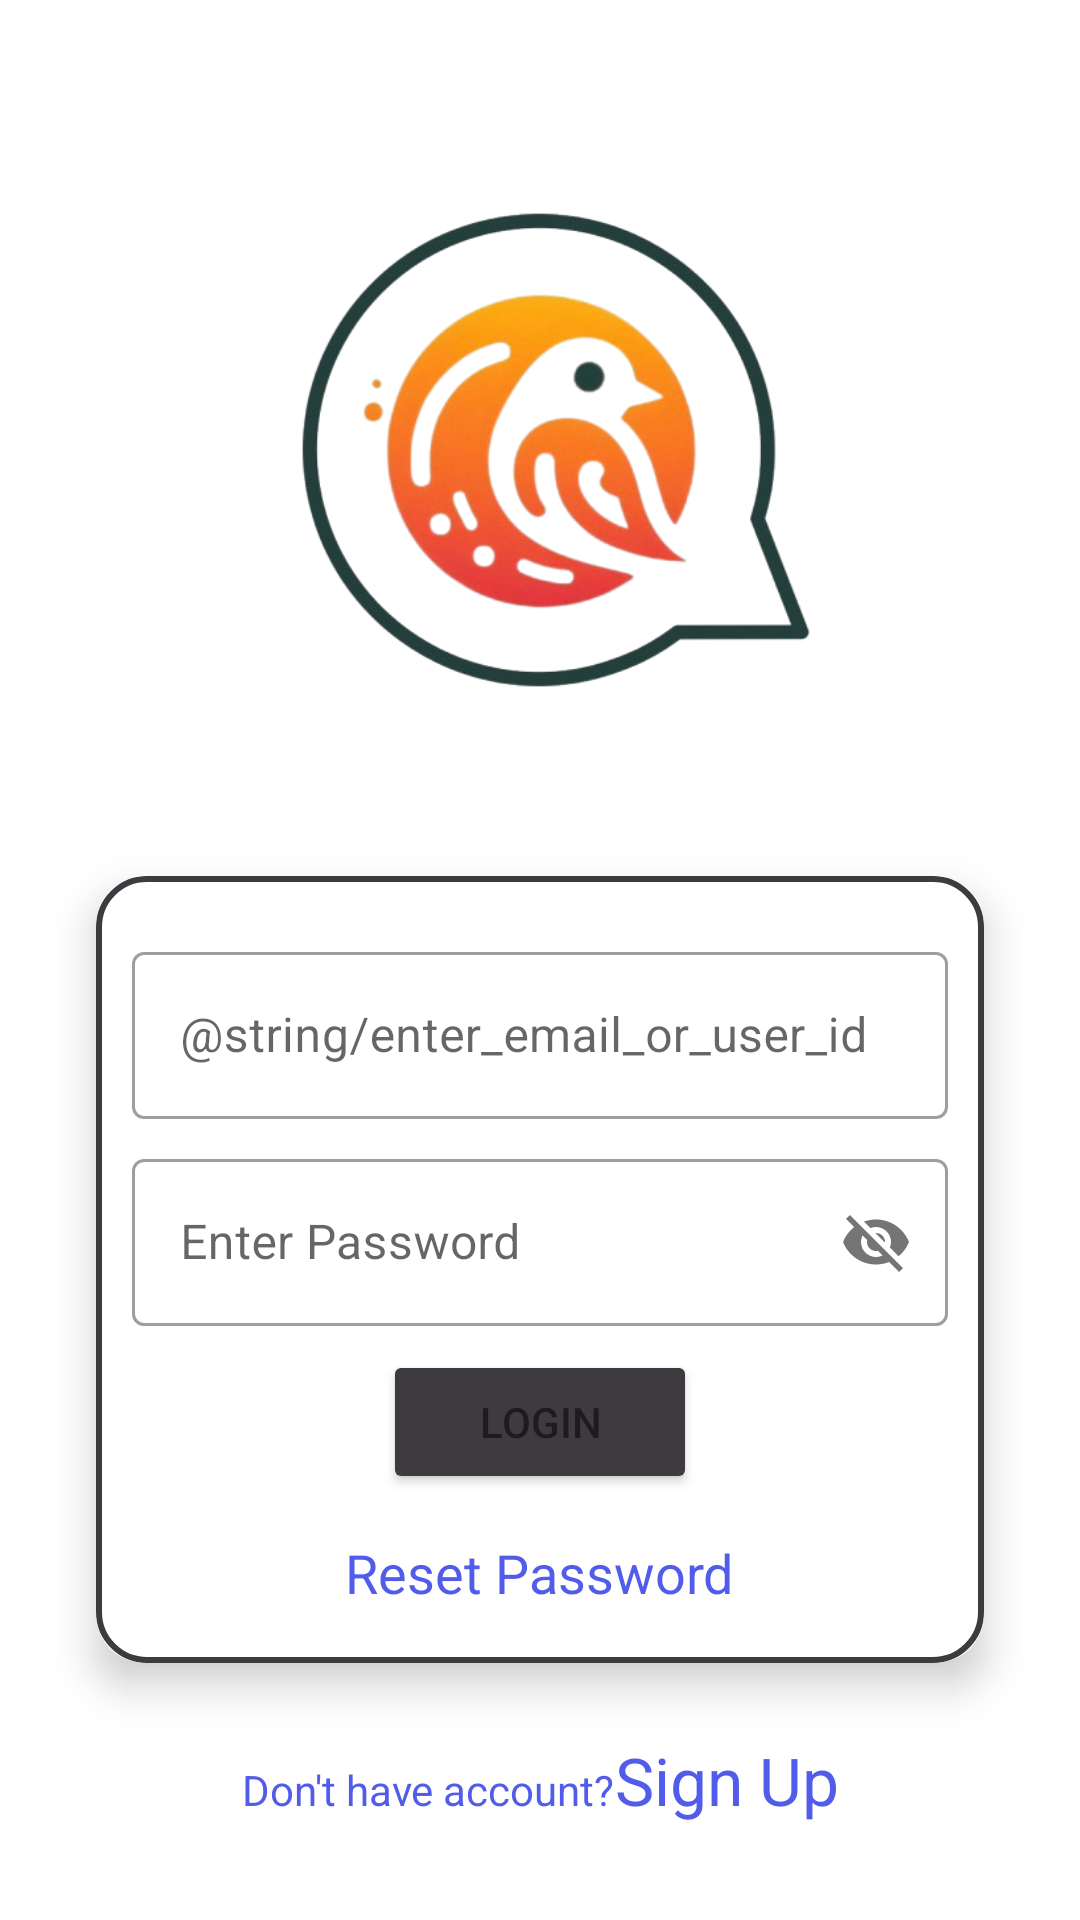

The Android layout XML behind this screen, and the referenced resources:
<!-- AndroidManifest.xml: application theme Theme.Duta -->
<!-- res/layout/activity_login.xml -->
<?xml version="1.0" encoding="utf-8"?>
<androidx.constraintlayout.widget.ConstraintLayout xmlns:android="http://schemas.android.com/apk/res/android"
    xmlns:app="http://schemas.android.com/apk/res-auto"
    xmlns:tools="http://schemas.android.com/tools"
    android:id="@+id/main"
    android:layout_width="match_parent"
    android:layout_height="match_parent"
    android:background="@color/white"
    tools:context=".Login.LoginActivity">

    <include
        layout="@layout/custom_progressbar"
        android:id="@+id/progressBar"
        android:visibility="gone"/>

    <ImageView
        android:id="@+id/imageView"
        android:layout_width="220dp"
        android:layout_height="220dp"
        android:layout_marginTop="40dp"
        app:layout_constraintEnd_toEndOf="parent"
        app:layout_constraintHorizontal_bias="0.497"
        app:layout_constraintStart_toStartOf="parent"
        app:layout_constraintTop_toTopOf="parent"
        app:srcCompat="@drawable/icon" />

    <androidx.cardview.widget.CardView
        android:layout_width="match_parent"
        android:layout_height="wrap_content"
        android:layout_margin="32dp"
        app:cardCornerRadius="16dp"
        app:cardElevation="8dp"
        app:layout_constraintEnd_toEndOf="parent"
        app:layout_constraintStart_toStartOf="parent"
        app:layout_constraintTop_toBottomOf="@+id/imageView">

        <LinearLayout
            android:layout_width="match_parent"
            android:layout_height="match_parent"
            android:background="@drawable/card_border"
            android:gravity="center"
            android:orientation="vertical"
            android:padding="12dp">

            <com.google.android.material.textfield.TextInputLayout
                style="@style/Widget.MaterialComponents.TextInputLayout.OutlinedBox"
                android:layout_width="match_parent"
                android:layout_height="wrap_content"
                android:layout_marginTop="8dp">

                <com.google.android.material.textfield.TextInputEditText
                    android:id="@+id/etEmailOrUserId"
                    android:layout_width="match_parent"
                    android:layout_height="wrap_content"
                    android:hint="@string/enter_email_or_user_id" />
            </com.google.android.material.textfield.TextInputLayout>

            <com.google.android.material.textfield.TextInputLayout
                style="@style/Widget.MaterialComponents.TextInputLayout.OutlinedBox"
                android:layout_width="match_parent"
                android:layout_height="wrap_content"
                android:layout_marginTop="8dp"
                app:passwordToggleEnabled="true">

                <com.google.android.material.textfield.TextInputEditText
                    android:id="@+id/etPassword"
                    android:layout_width="match_parent"
                    android:layout_height="wrap_content"
                    android:hint="@string/enter_password" />

            </com.google.android.material.textfield.TextInputLayout>

            <Button
                android:id="@+id/btnLogin"
                android:layout_width="wrap_content"
                android:layout_height="wrap_content"
                android:layout_marginTop="8dp"
                android:onClick="btnLoginClick"
                android:backgroundTint="@color/colorPrimaryDark"
                android:paddingLeft="32dp"
                android:paddingRight="32dp"
                android:text="@string/login"
                />

            <TextView
                android:id="@+id/textView"
                android:layout_width="wrap_content"
                android:layout_height="wrap_content"
                android:layout_marginTop="8dp"
                android:onClick="tvResetPasswordClick"
                android:padding="6dp"
                android:text="@string/reset_password"
                android:textAppearance="@style/TextAppearance.AppCompat.Medium"
                android:textColor="@color/colorPrimary"
                 />
        </LinearLayout>
    </androidx.cardview.widget.CardView>

    <LinearLayout
        android:layout_width="wrap_content"
        android:layout_height="wrap_content"
        android:layout_marginStart="8dp"
        android:layout_marginLeft="8dp"
        android:layout_marginEnd="8dp"
        android:layout_marginRight="8dp"
        android:layout_marginBottom="32dp"
        android:orientation="horizontal"
        app:layout_constraintBottom_toBottomOf="parent"
        app:layout_constraintEnd_toEndOf="parent"
        app:layout_constraintStart_toStartOf="parent">

        <TextView
            android:id="@+id/textView3"
            android:layout_width="wrap_content"
            android:layout_height="wrap_content"
            android:layout_weight="1"
            android:text="@string/donthave_account"
            android:textColor="@color/colorPrimary" />

        <TextView
            android:id="@+id/textView4"
            android:layout_width="wrap_content"
            android:layout_height="wrap_content"
            android:layout_weight="1"
            android:onClick="tvSignupClick"
            android:text="@string/signup"
            android:textAppearance="@style/TextAppearance.AppCompat.Large"
            android:textColor="@color/colorPrimary"
            />
    </LinearLayout>

</androidx.constraintlayout.widget.ConstraintLayout>
<!-- res/layout/custom_progressbar.xml (included above) -->
<?xml version="1.0" encoding="utf-8"?>
<androidx.cardview.widget.CardView xmlns:android="http://schemas.android.com/apk/res/android"
    xmlns:app="http://schemas.android.com/apk/res-auto"
    android:layout_width="match_parent"
    android:layout_height="match_parent"
    android:background="#33FFFFFF"
    app:cardElevation="16dp" >

    <LinearLayout
        android:layout_width="match_parent"
        android:layout_height="match_parent"
        android:gravity="center"
        android:orientation="vertical">

        <ProgressBar
            android:id="@+id/progressBar"
            style="?android:attr/progressBarStyle"
            android:layout_width="wrap_content"
            android:layout_height="wrap_content" />

        <TextView
            android:id="@+id/tvProgrssbar"
            android:layout_width="wrap_content"
            android:layout_height="wrap_content"
            android:layout_marginTop="8dp"
            android:text="@string/loading"
            android:textAppearance="@style/TextAppearance.AppCompat.Medium"
            android:textColor="@color/colorPrimaryDark"
            android:textStyle="bold" />
    </LinearLayout>
</androidx.cardview.widget.CardView>
<!-- resources referenced by this layout -->
<resources>
  <color name="colorPrimary">#525CEB</color>
  <color name="colorPrimaryDark">#3D3B40</color>
  <color name="white">#fff</color>
  <!-- drawable card_border (drawable) -->
  <?xml version="1.0" encoding="utf-8"?>
  <shape xmlns:android="http://schemas.android.com/apk/res/android" android:shape="rectangle">
   <stroke android:width="2dp" android:color="@color/colorPrimaryDark"/>
      <corners android:radius="16dp"/>
  </shape>
  <!-- drawable icon: png bitmap (drawable, 129447 bytes) -->
  <string name="donthave_account">Don\'t have account?</string>
  <string name="enter_password">Enter Password</string>
  <string name="loading">Please wait...</string>
  <string name="login">Login</string>
  <string name="reset_password">Reset Password</string>
  <string name="signup">Sign Up</string>
  <style name="Theme.Duta" parent="Base.Theme.Duta" />
  <style name="Base.Theme.Duta" parent="Theme.Material3.DayNight.NoActionBar">
          
          <item name="colorPrimary">@color/colorPrimary</item>
          <item name="colorPrimaryVariant">@color/colorPrimaryDark</item>
          <item name="colorSecondary">@color/colorAccent</item>
          <item name="color">@color/white</item>
          <item name="colorOnBackground">@color/black</item>
          <item name="colorSurface">@color/chat_background</item>
          <item name="colorOnSurface">@color/black</item>
      </style>
  <color name="colorAccent">#BFCFE7</color>
  <color name="black">#000</color>
  <color name="chat_background">#F8EDFF</color>
</resources>
